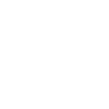
t = 0.00 s
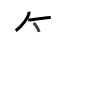
t = 2.75 s
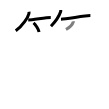
t = 5.50 s
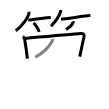
t = 8.50 s
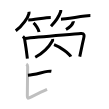
t = 11.25 s
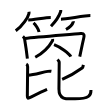
t = 14.00 s

The animated SVG that drew these frames (rendered in a browser with its animation timeline set to each time). Animation: 14 SMIL elements (animate=14); one cycle of 14.00 s.

<svg width="109px" height="109px" viewBox="0 0 px 109px" xmlns="http://www.w3.org/2000/svg" xmlns:xlink="http://www.w3.org/1999/xlink" xml:space="preserve" version="1.1"  baseProfile="full">
<path d="M29,11.75c0.04,0.45,0.08,1.16-0.08,1.8c-0.9,3.79-6.08,12.11-13.17,17.2" style="fill:none;stroke:black;stroke-width:3;opacity:0">
  <animate attributeType="CSS" attributeName="opacity" from="0" to="1" begin="0s" dur="1s" repeatCount="Indefinite" fill="freeze" />
</path>
<path d="M28.23,19.88c4.22,0,17.78-2.47,22.52-2.47" style="fill:none;stroke:black;stroke-width:3;opacity:0">
  <animate attributeType="CSS" attributeName="opacity" from="0" to="1" begin="1s" dur="1s" repeatCount="Indefinite" fill="freeze" />
</path>
<path d="M33.52,22.83c1.96,1.61,5.05,6.63,5.54,9.13" style="fill:none;stroke:black;stroke-width:3;opacity:0">
  <animate attributeType="CSS" attributeName="opacity" from="0" to="1" begin="2s" dur="1s" repeatCount="Indefinite" fill="freeze" />
</path>
<path d="M60.74,10c0.03,0.38,0.12,1-0.06,1.54c-1.3,4.02-4.91,9.77-9.69,14.71" style="fill:none;stroke:black;stroke-width:3;opacity:0">
  <animate attributeType="CSS" attributeName="opacity" from="0" to="1" begin="3s" dur="1s" repeatCount="Indefinite" fill="freeze" />
</path>
<path d="M60.98,19.16c5.08,0,23.69-3.57,29.4-3.57" style="fill:none;stroke:black;stroke-width:3;opacity:0">
  <animate attributeType="CSS" attributeName="opacity" from="0" to="1" begin="4s" dur="1s" repeatCount="Indefinite" fill="freeze" />
</path>
<path d="M73.27,21.25c0.02,0.19,0.04,0.5-0.04,0.78c-0.5,1.65-3.34,5.26-7.23,7.47" style="fill:none;stroke:black;stroke-width:3;opacity:0">
  <animate attributeType="CSS" attributeName="opacity" from="0" to="1" begin="5s" dur="1s" repeatCount="Indefinite" fill="freeze" />
</path>
<path d="M22.93,36.31c0.88,0.74,1.49,1.81,1.66,2.79c1.19,7.11,2.16,14.15,2.79,19.57" style="fill:none;stroke:black;stroke-width:3;opacity:0">
  <animate attributeType="CSS" attributeName="opacity" from="0" to="1" begin="6s" dur="1s" repeatCount="Indefinite" fill="freeze" />
</path>
<path d="M24.81,38.52C38.15,37.09,71,34.5,80.85,33.57c3.75-0.35,3.46,2.08,2.96,4.17c-1.07,4.51-2.57,12.01-4.06,18.83" style="fill:none;stroke:black;stroke-width:3;opacity:0">
  <animate attributeType="CSS" attributeName="opacity" from="0" to="1" begin="7s" dur="1s" repeatCount="Indefinite" fill="freeze" />
</path>
<path d="M52.58,39c0.05,0.43,0.18,1.24-0.09,1.73c-3.39,6.08-8.4,11.66-17.24,16.56" style="fill:none;stroke:black;stroke-width:3;opacity:0">
  <animate attributeType="CSS" attributeName="opacity" from="0" to="1" begin="8s" dur="1s" repeatCount="Indefinite" fill="freeze" />
</path>
<path d="M54.02,44.58c5.93,2.14,15.31,8.8,16.79,12.13" style="fill:none;stroke:black;stroke-width:3;opacity:0">
  <animate attributeType="CSS" attributeName="opacity" from="0" to="1" begin="9s" dur="1s" repeatCount="Indefinite" fill="freeze" />
</path>
<path d="M27.94,75.35c6.55-0.56,14.13-3.03,19.84-3.97c1.68-0.28,2.74-0.27,3.6-0.11" style="fill:none;stroke:black;stroke-width:3;opacity:0">
  <animate attributeType="CSS" attributeName="opacity" from="0" to="1" begin="10s" dur="1s" repeatCount="Indefinite" fill="freeze" />
</path>
<path d="M26.28,64.12c1.01,0.59,1.38,1.72,1.38,2.54c0,2.22-0.32,25.17-0.32,28.63c0,2.91-0.36,3.89,4.06,1.67c5.86-2.95,11.36-5.7,15.66-7.5" style="fill:none;stroke:black;stroke-width:3;opacity:0">
  <animate attributeType="CSS" attributeName="opacity" from="0" to="1" begin="11s" dur="1s" repeatCount="Indefinite" fill="freeze" />
</path>
<path d="M83.38,64.83c-0.38,1.42-0.35,2.52-1.27,3.2c-2.36,1.72-12.07,7.96-19.96,11.28" style="fill:none;stroke:black;stroke-width:3;opacity:0">
  <animate attributeType="CSS" attributeName="opacity" from="0" to="1" begin="12s" dur="1s" repeatCount="Indefinite" fill="freeze" />
</path>
<path d="M57.53,59.5c0.72,0.75,1.68,2.12,1.68,2.91c0,2.08-0.27,24.13-0.27,26.58c0,11.41,8.23,9.83,16.14,9.83c14.42,0,15.91-3.58,15.91-8.93" style="fill:none;stroke:black;stroke-width:3;opacity:0">
  <animate attributeType="CSS" attributeName="opacity" from="0" to="1" begin="13s" dur="1s" repeatCount="Indefinite" fill="freeze" />
</path>
</svg>
